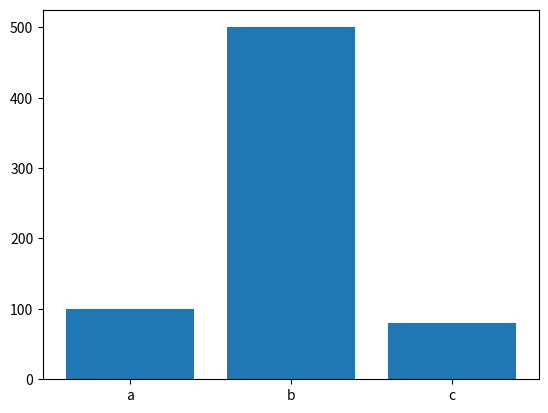

The matplotlib source for this figure:
import matplotlib.pyplot as plt


def print_bar_chart(labels, values):
    fig, ax = plt.subplots()
    ax.bar(labels, values)
    plt.show()


def print_pie_chart(values, labels):
    fig, ax = plt.subplots()
    ax.pie(values, labels=labels)
    ax.axis('equal')
    plt.show()


if __name__ == '__main__':
    labels = ['a', 'b', 'c']
    values = [100, 500, 80]
    print_bar_chart(labels, values)
    # print_pie_chart(values, labels)
